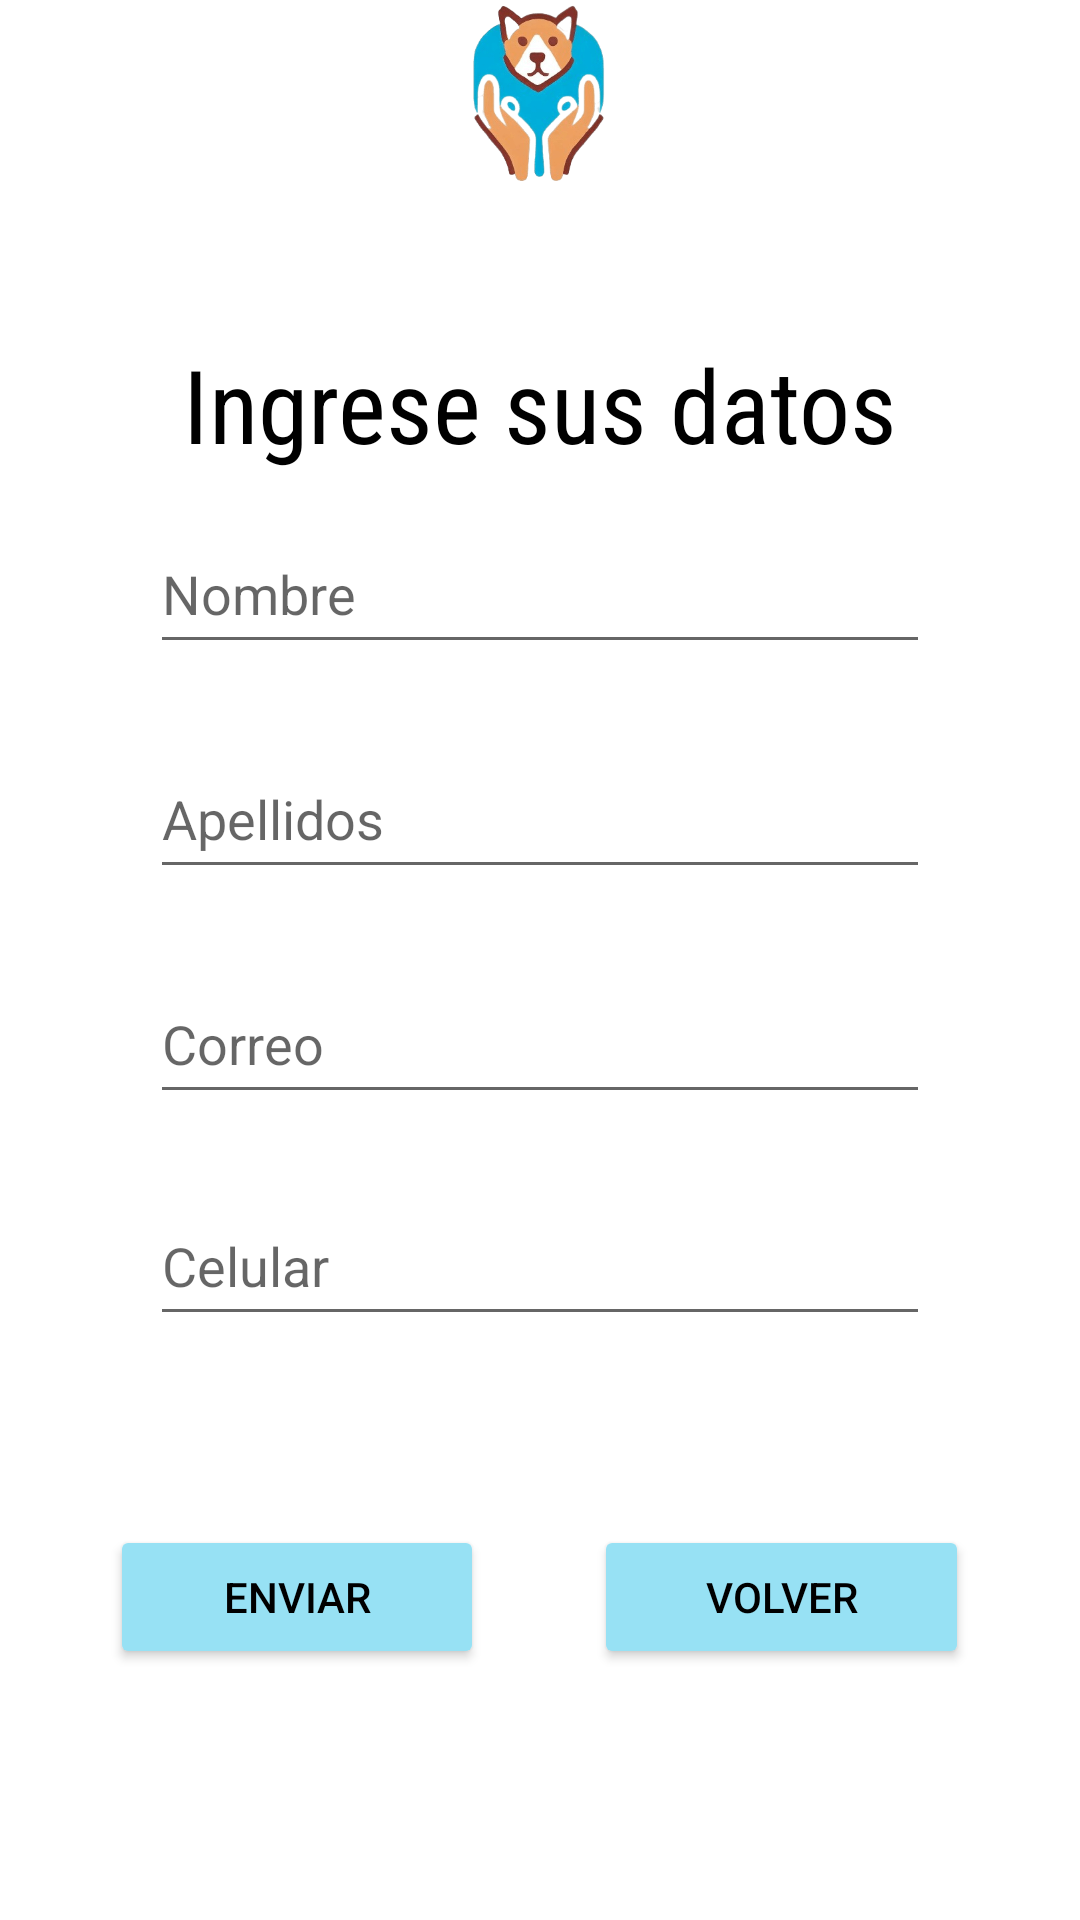

Layout XML and referenced resources for this Android screen:
<!-- AndroidManifest.xml: application theme Theme.Adottare -->
<!-- res/layout/fragment_fragmento_datos.xml -->
<?xml version="1.0" encoding="utf-8"?>
<FrameLayout xmlns:android="http://schemas.android.com/apk/res/android"
    xmlns:app="http://schemas.android.com/apk/res-auto"
    xmlns:tools="http://schemas.android.com/tools"
    android:layout_width="match_parent"
    android:layout_height="match_parent"
    android:background="#FFFFFF"
    android:id="@+id/datos"
    tools:context=".FragmentoDatos">


    <LinearLayout
        android:layout_width="match_parent"
        android:layout_height="match_parent"
        android:orientation="vertical">

        <ImageView
            android:id="@+id/imageView7"
            android:layout_width="match_parent"
            android:layout_height="61dp"
            android:src="@drawable/logo" />

        <Space
            android:layout_width="match_parent"
            android:layout_height="51dp" />

        <TextView
            android:id="@+id/textView9"
            android:layout_width="match_parent"
            android:layout_height="wrap_content"
            android:fontFamily="sans-serif-condensed"
            android:text="Ingrese sus datos"
            android:textAlignment="center"
            android:textColor="#000000"
            android:textSize="34sp" />

        <Space
            android:layout_width="match_parent"
            android:layout_height="14dp" />

        <LinearLayout
            android:layout_width="match_parent"
            android:layout_height="61dp"
            android:orientation="horizontal">

            <Space
                android:layout_width="wrap_content"
                android:layout_height="wrap_content"
                android:layout_weight="1" />

            <EditText
                android:id="@+id/Nombre"
                android:layout_width="wrap_content"
                android:layout_height="50dp"
                android:layout_weight="1"
                android:ems="10"
                android:hint="Nombre"
                android:inputType="textPersonName" />

            <Space
                android:layout_width="wrap_content"
                android:layout_height="wrap_content"
                android:layout_weight="1" />

        </LinearLayout>

        <Space
            android:layout_width="match_parent"
            android:layout_height="14dp" />

        <LinearLayout
            android:layout_width="match_parent"
            android:layout_height="61dp"
            android:orientation="horizontal">

            <Space
                android:layout_width="wrap_content"
                android:layout_height="wrap_content"
                android:layout_weight="1" />

            <EditText
                android:id="@+id/Apellidos"
                android:layout_width="wrap_content"
                android:layout_height="50dp"
                android:layout_weight="1"
                android:ems="10"
                android:hint="Apellidos"
                android:inputType="textPersonName" />

            <Space
                android:layout_width="wrap_content"
                android:layout_height="wrap_content"
                android:layout_weight="1" />
        </LinearLayout>

        <Space
            android:layout_width="match_parent"
            android:layout_height="14dp" />

        <LinearLayout
            android:layout_width="match_parent"
            android:layout_height="60dp"
            android:orientation="horizontal">

            <Space
                android:layout_width="wrap_content"
                android:layout_height="wrap_content"
                android:layout_weight="1" />

            <EditText
                android:id="@+id/Correo"
                android:layout_width="wrap_content"
                android:layout_height="50dp"
                android:layout_weight="1"
                android:ems="10"
                android:hint="Correo"
                android:inputType="textPersonName" />

            <Space
                android:layout_width="wrap_content"
                android:layout_height="wrap_content"
                android:layout_weight="1" />
        </LinearLayout>

        <Space
            android:layout_width="match_parent"
            android:layout_height="14dp" />

        <LinearLayout
            android:layout_width="match_parent"
            android:layout_height="wrap_content"
            android:orientation="horizontal">

            <Space
                android:layout_width="wrap_content"
                android:layout_height="wrap_content"
                android:layout_weight="1" />

            <EditText
                android:id="@+id/Celular"
                android:layout_width="wrap_content"
                android:layout_height="50dp"
                android:layout_weight="1"
                android:ems="10"
                android:hint="Celular"
                android:inputType="textPersonName" />

            <Space
                android:layout_width="wrap_content"
                android:layout_height="wrap_content"
                android:layout_weight="1" />
        </LinearLayout>

        <Space
            android:layout_width="match_parent"
            android:layout_height="63dp" />

        <LinearLayout
            android:layout_width="match_parent"
            android:layout_height="match_parent"
            android:orientation="horizontal">

            <Space
                android:layout_width="wrap_content"
                android:layout_height="wrap_content"
                android:layout_weight="1" />

            <Button
                android:id="@+id/btnEnviarDatos"
                android:layout_width="wrap_content"
                android:layout_height="wrap_content"
                android:layout_weight="1"
                android:backgroundTint="#97E1F4"
                android:text="Enviar"
                android:textColor="#000000" />

            <Space
                android:layout_width="wrap_content"
                android:layout_height="wrap_content"
                android:layout_weight="1" />

            <Button
                android:id="@+id/btnVolverForm"
                android:layout_width="wrap_content"
                android:layout_height="wrap_content"
                android:layout_weight="1"
                android:backgroundTint="#97E1F4"
                android:text="Volver"
                android:textColor="#000000" />

            <Space
                android:layout_width="wrap_content"
                android:layout_height="wrap_content"
                android:layout_weight="1" />
        </LinearLayout>

    </LinearLayout>

</FrameLayout>
<!-- resources referenced by this layout -->
<resources>
  <!-- drawable logo: png bitmap (drawable, 25123 bytes) -->
  <style name="Theme.Adottare" parent="Theme.MaterialComponents.DayNight.NoActionBar">
          
          <item name="colorPrimary">@color/purple_500</item>
          <item name="colorPrimaryVariant">@color/purple_700</item>
          <item name="colorOnPrimary">@color/white</item>
          
          <item name="colorSecondary">@color/teal_200</item>
          <item name="colorSecondaryVariant">@color/teal_700</item>
          <item name="colorOnSecondary">@color/black</item>
          
          <item name="android:statusBarColor">?attr/colorPrimaryVariant</item>
          
      </style>
  <color name="purple_500">#FF6200EE</color>
  <color name="purple_700">#FF3700B3</color>
  <color name="white">#FFFFFFFF</color>
  <color name="teal_200">#FF03DAC5</color>
  <color name="teal_700">#FF018786</color>
  <color name="black">#FF000000</color>
</resources>
